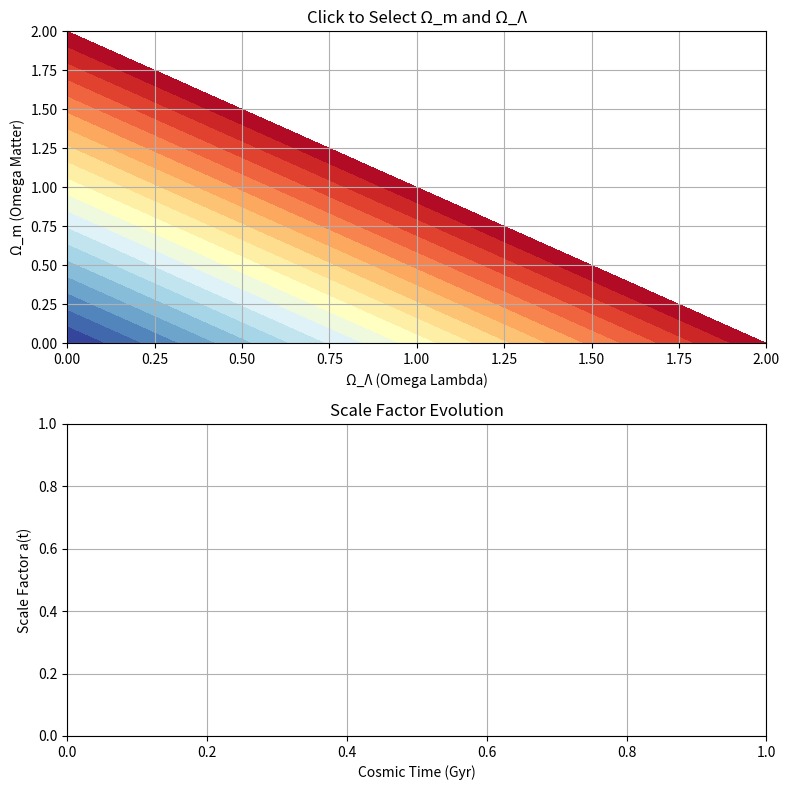

Write the Python code that produced this figure.
import numpy as np
import matplotlib.pyplot as plt
from matplotlib.widgets import Cursor
import scipy.integrate as spi

# Constants
H0 = 70.0  # Hubble constant in km/s/Mpc
H0_SI = H0 * 1000 / (3.0857e22)  # Convert to SI units (1/s)

def compute_scale_factor(Omega_m, Omega_Lambda):
    """For open universes numerically solve for the scale factor a(t) over cosmic time, including the collapse. For a closed universe use parametric solution."""
    Omega_m = round(Omega_m,2)
    Omega_Lambda = round(Omega_Lambda,2)
    if Omega_m>1 and Omega_Lambda==0:
       """Parametric solution for a closed universe with Omega_m > 1 and Omega_Lambda = 0."""
       # Define the range of the parameter theta (from 0 to 2*pi)
       theta = np.linspace(0, 2 * np.pi, 5000)

       # Parametric solution for a(t) and t(theta)
       a = (Omega_m / (2 * (Omega_m - 1))) * (1 - np.cos(theta))
       t = (Omega_m / (2 * (Omega_m - 1)**(3/2))) * (theta - np.sin(theta))
       return t, a  # Return time in Gyr and scale factor a(t)
    else:
       def dtda(a):
          Omega_k = 1. - Omega_m - Omega_Lambda
          return 1./np.sqrt(Omega_m/a+Omega_Lambda*a**2+Omega_k)

       a = 10**(np.arange(0,130,1)/40.-2.)
       t = [0 for x in range(130)]
       for n in range(130):
          I = spi.quad(dtda,np.min(a),a[n])
          t[n] = I[0]
       return t, a  # Return time in Gyr and scale factor


def plot_friedmann(ax1, ax2, Omega_m, Omega_Lambda):
    """Update the bottom plot with the scale factor evolution for selected Omega_m and Omega_Lambda."""
    # Compute the scale factor evolution
    t, a = compute_scale_factor(Omega_m, Omega_Lambda)

   # Clear the previous plot and update with new data
    ax2.cla()
    ax2.plot(t, a, label=f"Ω_m={Omega_m:.2f}, Ω_Λ={Omega_Lambda:.2f}")
    ax2.set_title("Scale Factor Evolution")
    ax2.set_xlabel("Cosmic Time (Hubble time)")
    ax2.set_ylabel("Scale Factor a(t)")
    ax2.legend()
    ax2.grid(True)

    # Redraw the figure
    plt.draw()

def on_click(event, ax1, ax2):
    """Handle mouse click event on the top plot to select Omega_m and Omega_Lambda."""
    if event.inaxes == ax1:
        Omega_Lambda = event.xdata
        Omega_m = event.ydata
        print(f"Selected Ω_m={Omega_m:.2f}, Ω_Λ={Omega_Lambda:.2f}")
        
        # Update the bottom plot with the scale factor for the selected Omegas
        plot_friedmann(ax1, ax2, Omega_m, Omega_Lambda)

def main():
    # Create the figure and two subplots
    fig, (ax1, ax2) = plt.subplots(2, 1, figsize=(8, 8))
    
    # Top plot: Omega_Lambda vs Omega_matter (user clicks here)
    Omega_Lambda_values = np.linspace(0, 2.0, 100)
    Omega_m_values = np.linspace(0, 2.0, 100)  # Extended to 2.0
    X, Y = np.meshgrid(Omega_Lambda_values, Omega_m_values)
    Omega_k = 1.0 - X - Y
    
    ax1.contourf(X, Y, Omega_k, levels=np.linspace(-1, 1, 20), cmap='RdYlBu')
    ax1.set_title("Click to Select Ω_m and Ω_Λ")
    ax1.set_xlabel("Ω_Λ (Omega Lambda)")
    ax1.set_ylabel("Ω_m (Omega Matter)")
    ax1.grid(True)
    
    # Bottom plot: Scale factor evolution (initially blank)
    ax2.set_title("Scale Factor Evolution")
    ax2.set_xlabel("Cosmic Time (Gyr)")
    ax2.set_ylabel("Scale Factor a(t)")
    ax2.grid(True)
    
    # Interactive cursor and click events
    cursor = Cursor(ax1, useblit=True, color='black', linewidth=1)
    fig.canvas.mpl_connect('button_press_event', lambda event: on_click(event, ax1, ax2))

    # Show the plot
    plt.tight_layout()
    plt.show()

if __name__ == "__main__":
    main()

